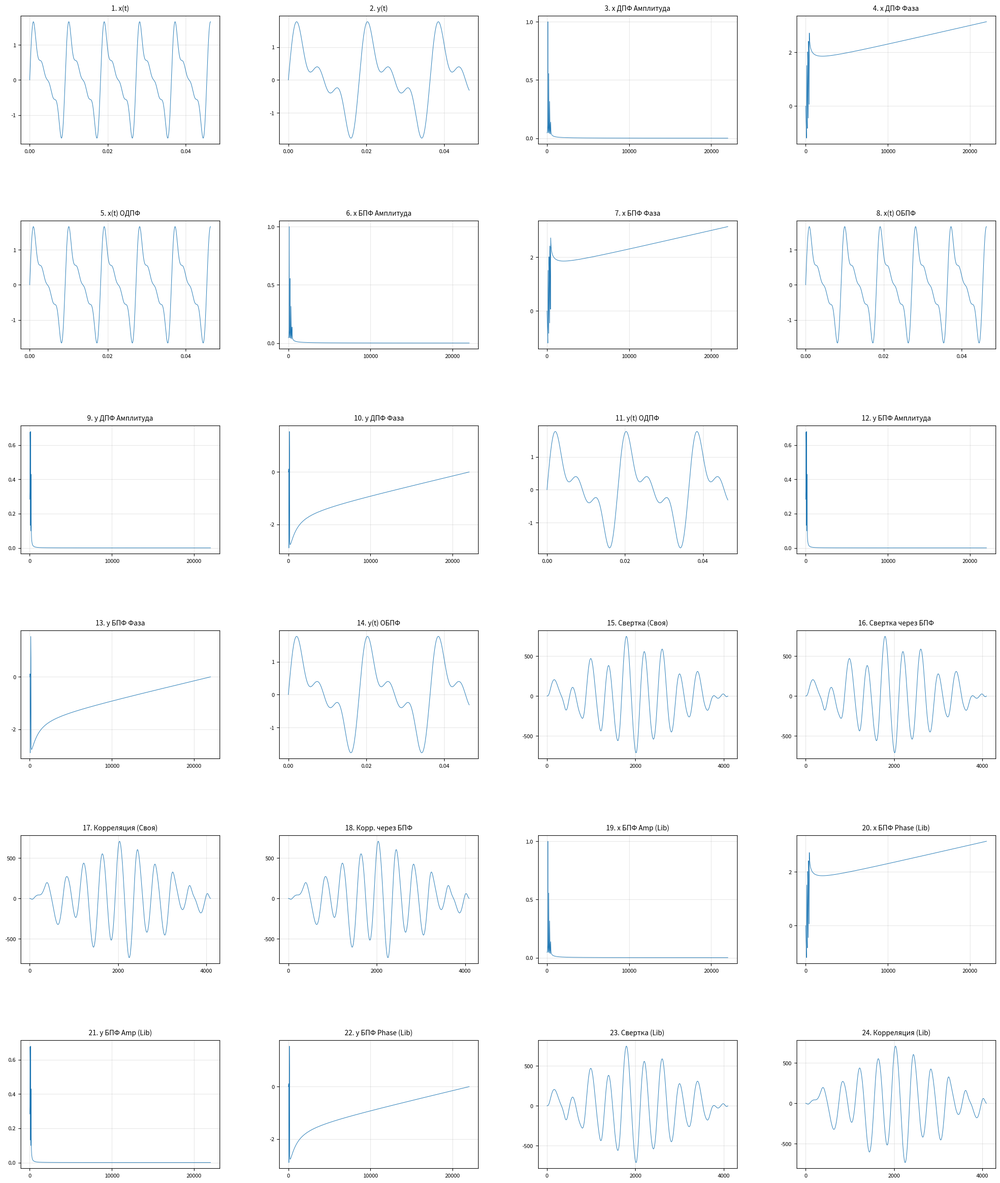

Recreate this plot in Python.
import numpy as np
import matplotlib.pyplot as plt
from scipy.fft import fft
from scipy import signal
from scipy.io.wavfile import write
import os

# 0. Создание директории для сохранения
output_dir = "files/lab01"
if not os.path.exists(output_dir):
    os.makedirs(output_dir)

# 1. Параметры сигналов
fs = 44100
N_plot = 2048           # Для графиков (быстрый расчет)
duration_audio = 5      # 5 секунд для аудио
N_audio = fs * duration_audio

# Временные оси
t_plot = np.arange(N_plot) / fs
t_audio = np.arange(N_audio) / fs

# Параметры гармоник: x(t) - 110Гц, y(t) - 55Гц
A_x, f0_x, h_x = [1, 0.6, 0.4, 0.2], 110, [1, 2, 3, 4]
A_y, f0_y, h_y = [1, 0.7, 0.5], 55, [1, 2, 3]

def generate_signal(A, f0, h, t):
    s = np.zeros_like(t)
    for Ai, hi in zip(A, h):
        s += Ai * np.sin(2 * np.pi * hi * f0 * t)
    return s

# Генерация
x = generate_signal(A_x, f0_x, h_x, t_plot)
y = generate_signal(A_y, f0_y, h_y, t_plot)

x_long = generate_signal(A_x, f0_x, h_x, t_audio)
y_long = generate_signal(A_y, f0_y, h_y, t_audio)

# 2. Сохранение аудио
def save_wav(filename, data, rate):
    norm_data = data / np.max(np.abs(data))
    path = os.path.join(output_dir, filename)
    write(path, rate, np.int16(norm_data * 32767))
    return path

path_x = save_wav("SigX.wav", x_long, fs)
path_y = save_wav("SigY.wav", y_long, fs)
print(f"Аудио сохранено в: {output_dir}")

# 3. Свои реализации алгоритмов
def my_dft(x):
    N_len = len(x)
    n = np.arange(N_len)
    k = n.reshape((N_len, 1))
    e = np.exp(-2j * np.pi * k * n / N_len)
    return np.dot(e, x)

def my_idft(X):
    N_len = len(X)
    n = np.arange(N_len)
    k = n.reshape((N_len, 1))
    e = np.exp(2j * np.pi * k * n / N_len)
    return np.dot(e, X) / N_len

def my_fft(x):
    N_len = len(x)
    if N_len <= 1: return x
    even = my_fft(x[0::2])
    odd = my_fft(x[1::2])
    T = [np.exp(-2j * np.pi * k / N_len) * odd[k] for k in range(N_len // 2)]
    return np.array([even[k] + T[k] for k in range(N_len // 2)] + 
                    [even[k] - T[k] for k in range(N_len // 2)])

def my_ifft(X):
    return np.conj(my_fft(np.conj(X))) / len(X)

def my_convolution(x, y):
    N_len, M_len = len(x), len(y)
    res = np.zeros(N_len + M_len - 1)
    for i in range(len(res)):
        for j in range(max(0, i-M_len+1), min(i+1, N_len)):
            res[i] += x[j] * y[i-j]
    return res

def my_correlation(x, y):
    return my_convolution(x, y[::-1])

# 4. Подготовка данных для графиков
freq = np.arange(N_plot) * fs / N_plot
X_fft_res = my_fft(x)
Y_fft_res = my_fft(y)

# Свертка и корреляция через БПФ (быстрый метод)
N_conv = len(x) + len(y) - 1
N_pow2 = 1 << (N_conv - 1).bit_length()
x_p, y_p = np.pad(x, (0, N_pow2 - N_plot)), np.pad(y, (0, N_pow2 - N_plot))
Z_conv_fft = my_ifft(my_fft(x_p) * my_fft(y_p)).real[:N_conv]
Z_corr_fft_raw = my_ifft(my_fft(x_p) * np.conj(my_fft(y_p))).real
Z_corr_fft = np.fft.fftshift(Z_corr_fft_raw)

# Список всех 24 графиков
plots_data = [
    (0, "1. x(t)", t_plot, x),
    (1, "2. y(t)", t_plot, y),
    (2, "3. x ДПФ Амплитуда", freq[:N_plot//2], 2*np.abs(X_fft_res[:N_plot//2])/N_plot),
    (3, "4. x ДПФ Фаза", freq[:N_plot//2], np.angle(X_fft_res[:N_plot//2])),
    (4, "5. x(t) ОДПФ", t_plot, my_idft(X_fft_res).real),
    (5, "6. x БПФ Амплитуда", freq[:N_plot//2], 2*np.abs(X_fft_res[:N_plot//2])/N_plot),
    (6, "7. x БПФ Фаза", freq[:N_plot//2], np.angle(X_fft_res[:N_plot//2])),
    (7, "8. x(t) ОБПФ", t_plot, my_ifft(X_fft_res).real),
    (8, "9. y ДПФ Амплитуда", freq[:N_plot//2], 2*np.abs(Y_fft_res[:N_plot//2])/N_plot),
    (9, "10. y ДПФ Фаза", freq[:N_plot//2], np.angle(Y_fft_res[:N_plot//2])),
    (10, "11. y(t) ОДПФ", t_plot, my_idft(Y_fft_res).real),
    (11, "12. y БПФ Амплитуда", freq[:N_plot//2], 2*np.abs(Y_fft_res[:N_plot//2])/N_plot),
    (12, "13. y БПФ Фаза", freq[:N_plot//2], np.angle(Y_fft_res[:N_plot//2])),
    (13, "14. y(t) ОБПФ", t_plot, my_ifft(Y_fft_res).real),
    (14, "15. Свертка (Своя)", None, my_convolution(x, y)),
    (15, "16. Свертка через БПФ", None, Z_conv_fft),
    (16, "17. Корреляция (Своя)", None, my_correlation(x, y)),
    (17, "18. Корр. через БПФ", None, Z_corr_fft[(len(Z_corr_fft)-N_conv)//2:][:N_conv]),
    (18, "19. x БПФ Amp (Lib)", freq[:N_plot//2], 2*np.abs(fft(x)[:N_plot//2])/N_plot),
    (19, "20. x БПФ Phase (Lib)", freq[:N_plot//2], np.angle(fft(x)[:N_plot//2])),
    (20, "21. y БПФ Amp (Lib)", freq[:N_plot//2], 2*np.abs(fft(y)[:N_plot//2])/N_plot),
    (21, "22. y БПФ Phase (Lib)", freq[:N_plot//2], np.angle(fft(y)[:N_plot//2])),
    (22, "23. Свертка (Lib)", None, np.convolve(x, y)),
    (23, "24. Корреляция (Lib)", None, signal.correlate(x, y))
]

# 5. Отрисовка в одном окне
fig, axes = plt.subplots(6, 4, figsize=(22, 26)) 
axes = axes.flatten()

for i, title, data_x, data_y in plots_data:
    if data_x is not None:
        axes[i].plot(data_x, data_y, color='tab:blue', linewidth=0.7)
    else:
        axes[i].plot(data_y, color='tab:blue', linewidth=0.7)
    axes[i].set_title(title, fontsize=10, pad=8)
    axes[i].grid(True, alpha=0.3)
    axes[i].tick_params(axis='both', labelsize=8) 
    axes[i].locator_params(axis='both', nbins=4)  

plt.subplots_adjust(left=0.05, right=0.95, top=0.95, bottom=0.05, hspace=0.6, wspace=0.3)

print("Все расчеты выполнены. Графики построены.")
plt.show()
